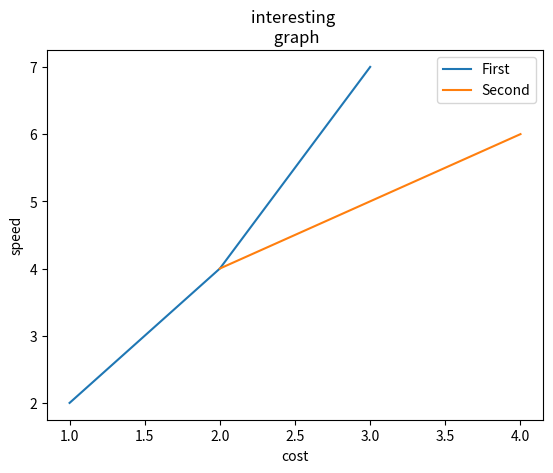

This chart was generated by the following Python code:
import matplotlib.pyplot as mat
x=[1,2,3]
y=[2,4,7]
x2=[2,3,4]
y2=[4,5,6]
mat.plot(x,y,label='First')
mat.plot(x2,y2,label='Second')
mat.xlabel('cost')
mat.ylabel('speed')
mat.title("interesting \n graph")
mat.legend()
mat.show()
